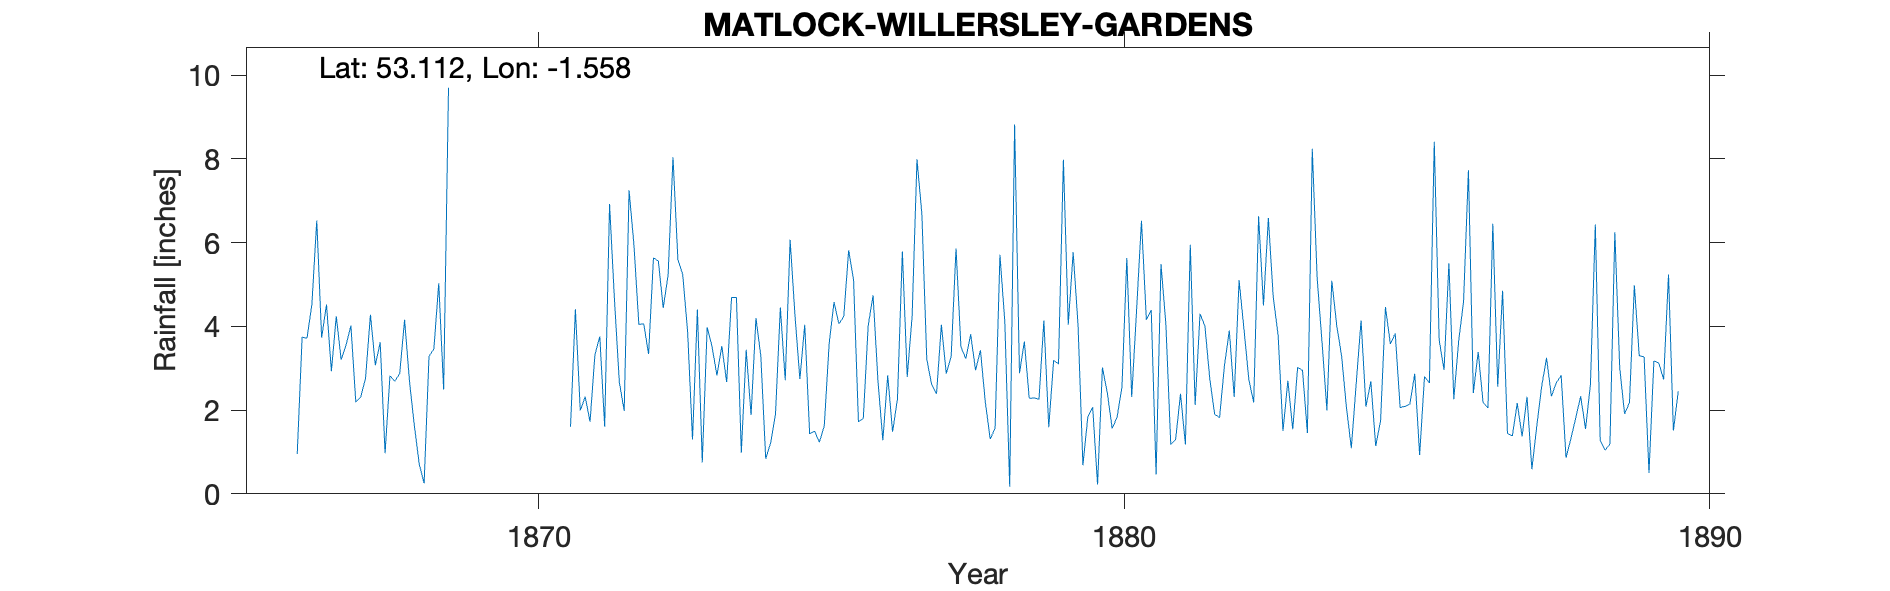

Source data for this figure (header and first rows):
MATLOCK-WILLERSLEY-GARDENS, , , , , , , , , , , , , , , , , , , , , , , 
Grid ref, SK297573, Long, -1.558, Lat, 53.11, Elevation, 440, ft., , , , , , , , , , , , , , , 
Station no, RR6137, , , , , , , , , , , , , , , , , , , , , , 
, 1860, 1861, 1862, 1863, 1864, 1865, 1866, 1867, 1868, 1869, 1870, 1871, 1872, 1873, 1874, 1875, 1876, 1877, 1878, 1879, 1880, 1881, 1882
January, , , , , , , , 4.24, 2.69, , , 1.6, 7.25, 3.87, 3.44, 4.04, 1.8, 6.68, 3.43, 2.26, 0.22, 0.46, 1.9
February, , , , , , , , 3.2, 2.87, , , 4.41, 5.94, 1.3, 1.88, 1.43, 4.02, 3.22, 2.19, 4.14, 3.02, 5.49, 1.82
March, , , , , , , , 3.55, 4.16, , , 1.99, 4.05, 4.4, 4.2, 1.5, 4.74, 2.61, 1.31, 1.59, 2.41, 4.05, 3.06
April, , , , , , , , 4.02, 2.69, , , 2.32, 4.06, 0.75, 3.29, 1.23, 2.7, 2.39, 1.56, 3.19, 1.56, 1.18, 3.9
May, , , , , , , 0.95, 2.19, 1.63, , , 1.72, 3.34, 3.98, 0.84, 1.62, 1.28, 4.04, 5.71, 3.1, 1.83, 1.3, 2.31
June, , , , , , , 3.74, 2.31, 0.71, , , 3.32, 5.64, 3.52, 1.21, 3.59, 2.83, 2.87, 4.1, 7.98, 2.55, 2.39, 5.1
July, , , , , , , 3.72, 2.76, 0.25, , , 3.76, 5.56, 2.83, 1.9, 4.58, 1.48, 3.28, 0.17, 4.04, 5.63, 1.18, 3.94
August, , , , , , , 4.52, 4.28, 3.28, , , 1.6, 4.44, 3.53, 4.45, 4.06, 2.27, 5.86, 8.82, 5.77, 2.31, 5.95, 2.73
September, , , , , , , 6.53, 3.07, 3.46, , , 6.92, 5.23, 2.67, 2.71, 4.24, 5.79, 3.51, 2.88, 4.04, 4.4, 2.12, 2.18
October, , , , , , , 3.73, 3.62, 5.03, , , 4.65, 8.04, 4.69, 6.07, 5.82, 2.79, 3.23, 3.64, 0.68, 6.52, 4.3, 6.63
November, , , , , , , 4.52, 0.97, 2.49, , , 2.67, 5.6, 4.69, 4.26, 5.12, 4.24, 3.81, 2.28, 1.83, 4.16, 4.01, 4.5
December, , , , , , , 2.93, 2.82, 9.7, , , 1.98, 5.23, 0.98, 2.74, 1.72, 7.99, 2.95, 2.29, 2.07, 4.39, 2.74, 6.59
Total, , , , , , , , 37.03, 38.96, , , 36.94, 64.38, 37.21, 36.99, 38.95, 41.93, 44.45, 38.38, 40.69, 39, 35.17, 44.66
NGR is in the gardens to Willersley Gard…, , , , , , , , , , , , , , , , , , , , , , , 
